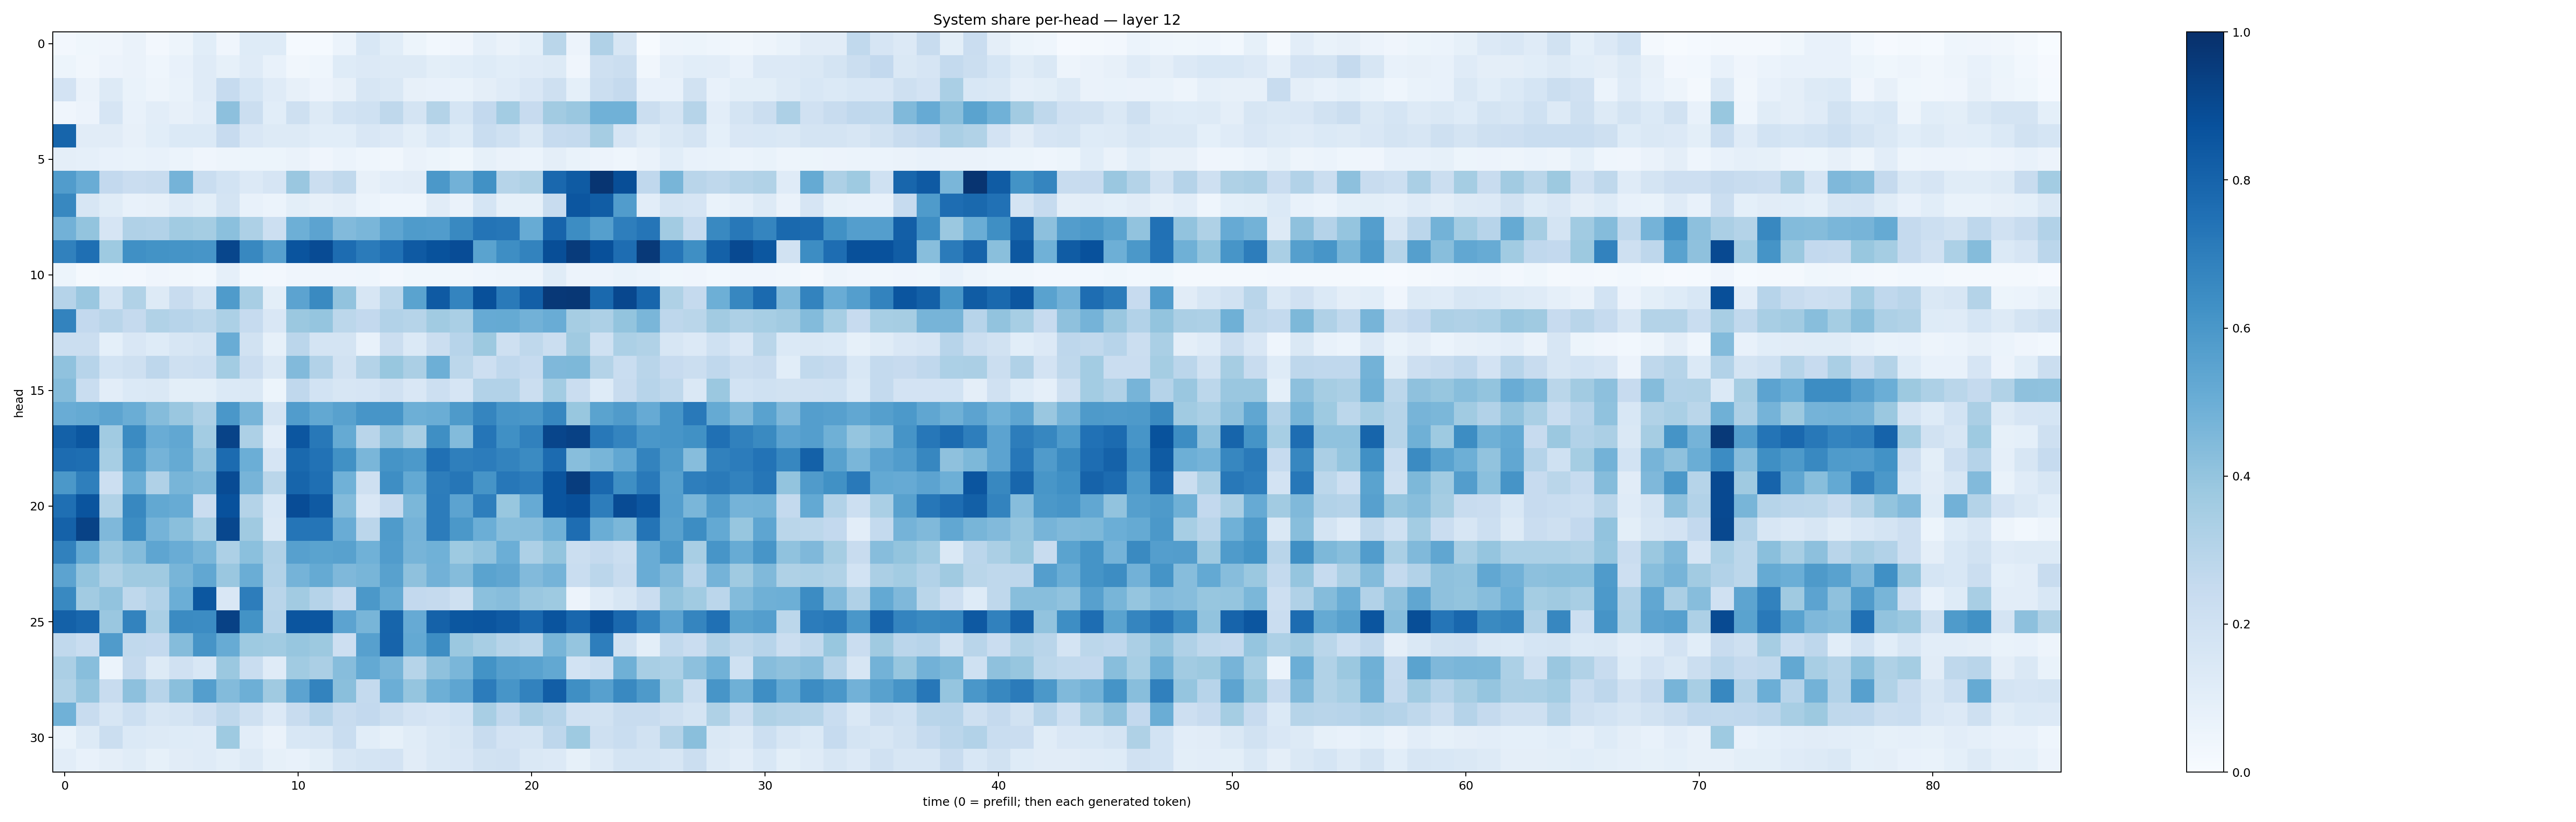

The table this chart was drawn from, first rows:
0.026542475, 0.03839692, 0.039686397, 0.06353191, 0.023651538, 0.049899537, 0.107890435, 0.039542843, 0.124930546, 0.12215955, 0.012923644, 0.01181536, 0.061323036, 0.1560084, 0.10771726, 0.05398488, 0.029029831, 0.039521728, 0.08667764, 0.065882325, 0.09036106, 0.2854694, 0.058462467, 0.31697464
0.05329, 0.03288, 0.05662, 0.06477, 0.04313, 0.07411, 0.1204, 0.08362, 0.1181, 0.07294, 0.03233, 0.0468, 0.1218, 0.1343, 0.1268, 0.132, 0.09976, 0.1079, 0.1214, 0.1089, 0.1188, 0.1276, 0.03992, 0.2082
0.1829, 0.06346, 0.1277, 0.06982, 0.04927, 0.06999, 0.118, 0.2485, 0.1689, 0.1182, 0.07865, 0.05576, 0.07985, 0.1637, 0.1424, 0.07944, 0.07618, 0.07007, 0.09496, 0.1193, 0.1513, 0.2106, 0.09327, 0.2244
0.03943, 0.05537, 0.1677, 0.07739, 0.103, 0.07903, 0.1053, 0.4144, 0.2234, 0.1086, 0.2055, 0.1324, 0.1874, 0.2003, 0.2716, 0.1769, 0.3074, 0.1699, 0.2597, 0.358, 0.244, 0.3618, 0.3844, 0.4845
0.7955, 0.1127, 0.1117, 0.08067, 0.1082, 0.1386, 0.1372, 0.2426, 0.1505, 0.1269, 0.1311, 0.1057, 0.1076, 0.1516, 0.1361, 0.101, 0.1526, 0.1244, 0.2318, 0.2013, 0.1484, 0.2497, 0.2548, 0.3506
0.09574, 0.08805, 0.07198, 0.06812, 0.07647, 0.06095, 0.04024, 0.04892, 0.05257, 0.05137, 0.0659, 0.03973, 0.06248, 0.04436, 0.03319, 0.06308, 0.05165, 0.03619, 0.08204, 0.06302, 0.05918, 0.09747, 0.06971, 0.05503
0.5755, 0.5053, 0.2615, 0.2286, 0.2361, 0.4736, 0.2308, 0.1854, 0.1348, 0.1645, 0.3866, 0.2198, 0.2647, 0.07922, 0.1045, 0.1126, 0.5967, 0.4826, 0.6276, 0.2977, 0.321, 0.782, 0.8359, 0.978
0.663, 0.1624, 0.1137, 0.07073, 0.08064, 0.1187, 0.0992, 0.1791, 0.07414, 0.06021, 0.1011, 0.07875, 0.09444, 0.06059, 0.04678, 0.04414, 0.111, 0.06528, 0.1717, 0.08405, 0.08217, 0.2391, 0.8546, 0.826
0.4806, 0.3989, 0.1668, 0.3199, 0.3117, 0.3645, 0.3545, 0.4195, 0.3275, 0.2173, 0.4957, 0.5439, 0.4448, 0.4618, 0.5387, 0.5859, 0.5745, 0.6575, 0.7344, 0.7283, 0.5102, 0.8008, 0.6437, 0.5653
0.6872, 0.7574, 0.372, 0.6295, 0.6194, 0.6163, 0.6072, 0.9129, 0.664, 0.5608, 0.8622, 0.8938, 0.766, 0.7106, 0.7473, 0.8359, 0.8686, 0.8875, 0.5493, 0.6395, 0.6776, 0.8845, 0.9545, 0.8758
0.05342, 0.0208, 0.02998, 0.02538, 0.04163, 0.03327, 0.02958, 0.08637, 0.02952, 0.02368, 0.04028, 0.04031, 0.0423, 0.0455, 0.02362, 0.0373, 0.03554, 0.03385, 0.04435, 0.0471, 0.04726, 0.1161, 0.05817, 0.05546
0.3029, 0.3864, 0.1752, 0.3147, 0.1313, 0.2393, 0.1759, 0.5829, 0.3436, 0.09922, 0.5432, 0.6561, 0.4054, 0.1574, 0.2796, 0.5498, 0.8373, 0.674, 0.8774, 0.7126, 0.8188, 0.9681, 0.9724, 0.7775
0.6775, 0.2601, 0.2909, 0.253, 0.3129, 0.2956, 0.2794, 0.3283, 0.2477, 0.1499, 0.3816, 0.3976, 0.2777, 0.2585, 0.3124, 0.299, 0.3649, 0.3384, 0.5148, 0.516, 0.4835, 0.5049, 0.351, 0.3268
0.2207, 0.2212, 0.0927, 0.1492, 0.1241, 0.16, 0.1788, 0.5047, 0.1877, 0.08562, 0.2837, 0.1796, 0.1766, 0.07686, 0.2207, 0.1384, 0.2224, 0.2955, 0.377, 0.2108, 0.2704, 0.2251, 0.3701, 0.2024
0.4087, 0.2932, 0.1875, 0.2086, 0.2772, 0.2049, 0.2186, 0.3569, 0.2276, 0.1426, 0.444, 0.3105, 0.1875, 0.3063, 0.3872, 0.3336, 0.4925, 0.2805, 0.2142, 0.2671, 0.2481, 0.4504, 0.4569, 0.3081
0.4349, 0.232, 0.103, 0.1371, 0.1414, 0.1004, 0.1003, 0.138, 0.1475, 0.05297, 0.2678, 0.1845, 0.1612, 0.1646, 0.1966, 0.1496, 0.2161, 0.1667, 0.3098, 0.312, 0.2234, 0.3592, 0.2276, 0.122
0.5054, 0.5193, 0.5397, 0.5032, 0.4371, 0.3857, 0.3279, 0.6015, 0.4721, 0.1724, 0.5751, 0.525, 0.5555, 0.6089, 0.6074, 0.4958, 0.5002, 0.5876, 0.668, 0.6056, 0.5982, 0.6659, 0.3897, 0.5476
0.8093, 0.8512, 0.3662, 0.6514, 0.5077, 0.5301, 0.3559, 0.9243, 0.3268, 0.1048, 0.855, 0.7205, 0.5172, 0.2911, 0.4155, 0.3425, 0.6342, 0.438, 0.7305, 0.6317, 0.6853, 0.9178, 0.9323, 0.7204
0.769, 0.758, 0.3466, 0.5944, 0.4763, 0.5162, 0.4062, 0.7726, 0.4991, 0.1671, 0.7776, 0.7443, 0.6266, 0.4612, 0.6167, 0.5904, 0.7522, 0.6928, 0.7038, 0.6783, 0.6495, 0.7695, 0.4274, 0.4682
0.5965, 0.6935, 0.2168, 0.5012, 0.3165, 0.4666, 0.4483, 0.8917, 0.4726, 0.2885, 0.7951, 0.756, 0.4875, 0.2035, 0.6371, 0.5221, 0.7002, 0.7291, 0.6119, 0.7237, 0.7052, 0.8626, 0.9469, 0.7841
0.7571, 0.8596, 0.3138, 0.6623, 0.5257, 0.5083, 0.2279, 0.8718, 0.3055, 0.1558, 0.8904, 0.838, 0.4399, 0.1512, 0.2436, 0.4609, 0.7034, 0.5444, 0.6953, 0.3875, 0.513, 0.8609, 0.8815, 0.7004
0.8078, 0.9272, 0.4507, 0.6427, 0.4757, 0.4233, 0.3468, 0.9073, 0.3697, 0.1416, 0.7328, 0.7323, 0.5046, 0.2826, 0.5856, 0.4735, 0.7044, 0.595, 0.4982, 0.4282, 0.4304, 0.4855, 0.762, 0.5
0.6838, 0.519, 0.385, 0.4372, 0.5377, 0.5054, 0.4621, 0.328, 0.4206, 0.3195, 0.5623, 0.5476, 0.5575, 0.4853, 0.5778, 0.4716, 0.4862, 0.3737, 0.4051, 0.4988, 0.3258, 0.3999, 0.2224, 0.2518
0.5454, 0.4003, 0.3239, 0.3685, 0.3687, 0.4663, 0.5303, 0.3841, 0.5026, 0.3089, 0.4748, 0.5163, 0.4502, 0.4665, 0.5559, 0.4107, 0.4822, 0.4346, 0.5477, 0.5351, 0.442, 0.4738, 0.2326, 0.2831
0.658, 0.3628, 0.4058, 0.2702, 0.3092, 0.4991, 0.8493, 0.1498, 0.7002, 0.2908, 0.3624, 0.3013, 0.246, 0.5966, 0.5159, 0.2589, 0.2512, 0.2066, 0.4212, 0.4308, 0.3852, 0.3739, 0.05798, 0.1187
0.8123, 0.7871, 0.3851, 0.6764, 0.337, 0.6506, 0.6462, 0.9319, 0.6181, 0.3017, 0.8579, 0.8534, 0.5439, 0.4684, 0.7961, 0.5142, 0.8069, 0.8481, 0.8566, 0.8397, 0.7832, 0.8621, 0.7867, 0.8811
0.2647, 0.2312, 0.5798, 0.2646, 0.2593, 0.4342, 0.613, 0.5104, 0.3737, 0.3662, 0.3939, 0.376, 0.2121, 0.5598, 0.8006, 0.5201, 0.6414, 0.3812, 0.34, 0.2978, 0.2789, 0.4656, 0.398, 0.6977
0.3346, 0.4263, 0.06017, 0.2525, 0.1258, 0.1961, 0.1543, 0.3797, 0.2307, 0.1174, 0.3648, 0.3333, 0.4304, 0.5211, 0.4725, 0.2997, 0.4117, 0.4647, 0.6204, 0.566, 0.5543, 0.5239, 0.1843, 0.2162
0.3132, 0.3959, 0.2402, 0.4175, 0.296, 0.423, 0.5682, 0.4407, 0.4948, 0.3709, 0.5437, 0.6767, 0.4225, 0.2568, 0.4964, 0.3963, 0.4942, 0.5386, 0.7061, 0.6077, 0.6808, 0.8241, 0.6365, 0.5624
0.4874, 0.242, 0.1632, 0.2179, 0.1596, 0.1754, 0.2113, 0.2717, 0.2069, 0.1334, 0.235, 0.2942, 0.2376, 0.2616, 0.22, 0.1797, 0.1647, 0.1873, 0.3418, 0.2677, 0.3331, 0.3025, 0.1973, 0.1934
0.06694, 0.1309, 0.2195, 0.1387, 0.1267, 0.1222, 0.1178, 0.3749, 0.1029, 0.06417, 0.1528, 0.1617, 0.2306, 0.1087, 0.08519, 0.1147, 0.1441, 0.1623, 0.2347, 0.1833, 0.179, 0.2772, 0.3739, 0.2092
0.1041, 0.07743, 0.09607, 0.1145, 0.08261, 0.1133, 0.1207, 0.1006, 0.1267, 0.08478, 0.07493, 0.09854, 0.1569, 0.1725, 0.1801, 0.1125, 0.1457, 0.1494, 0.1893, 0.1965, 0.1442, 0.1355, 0.08575, 0.1307
